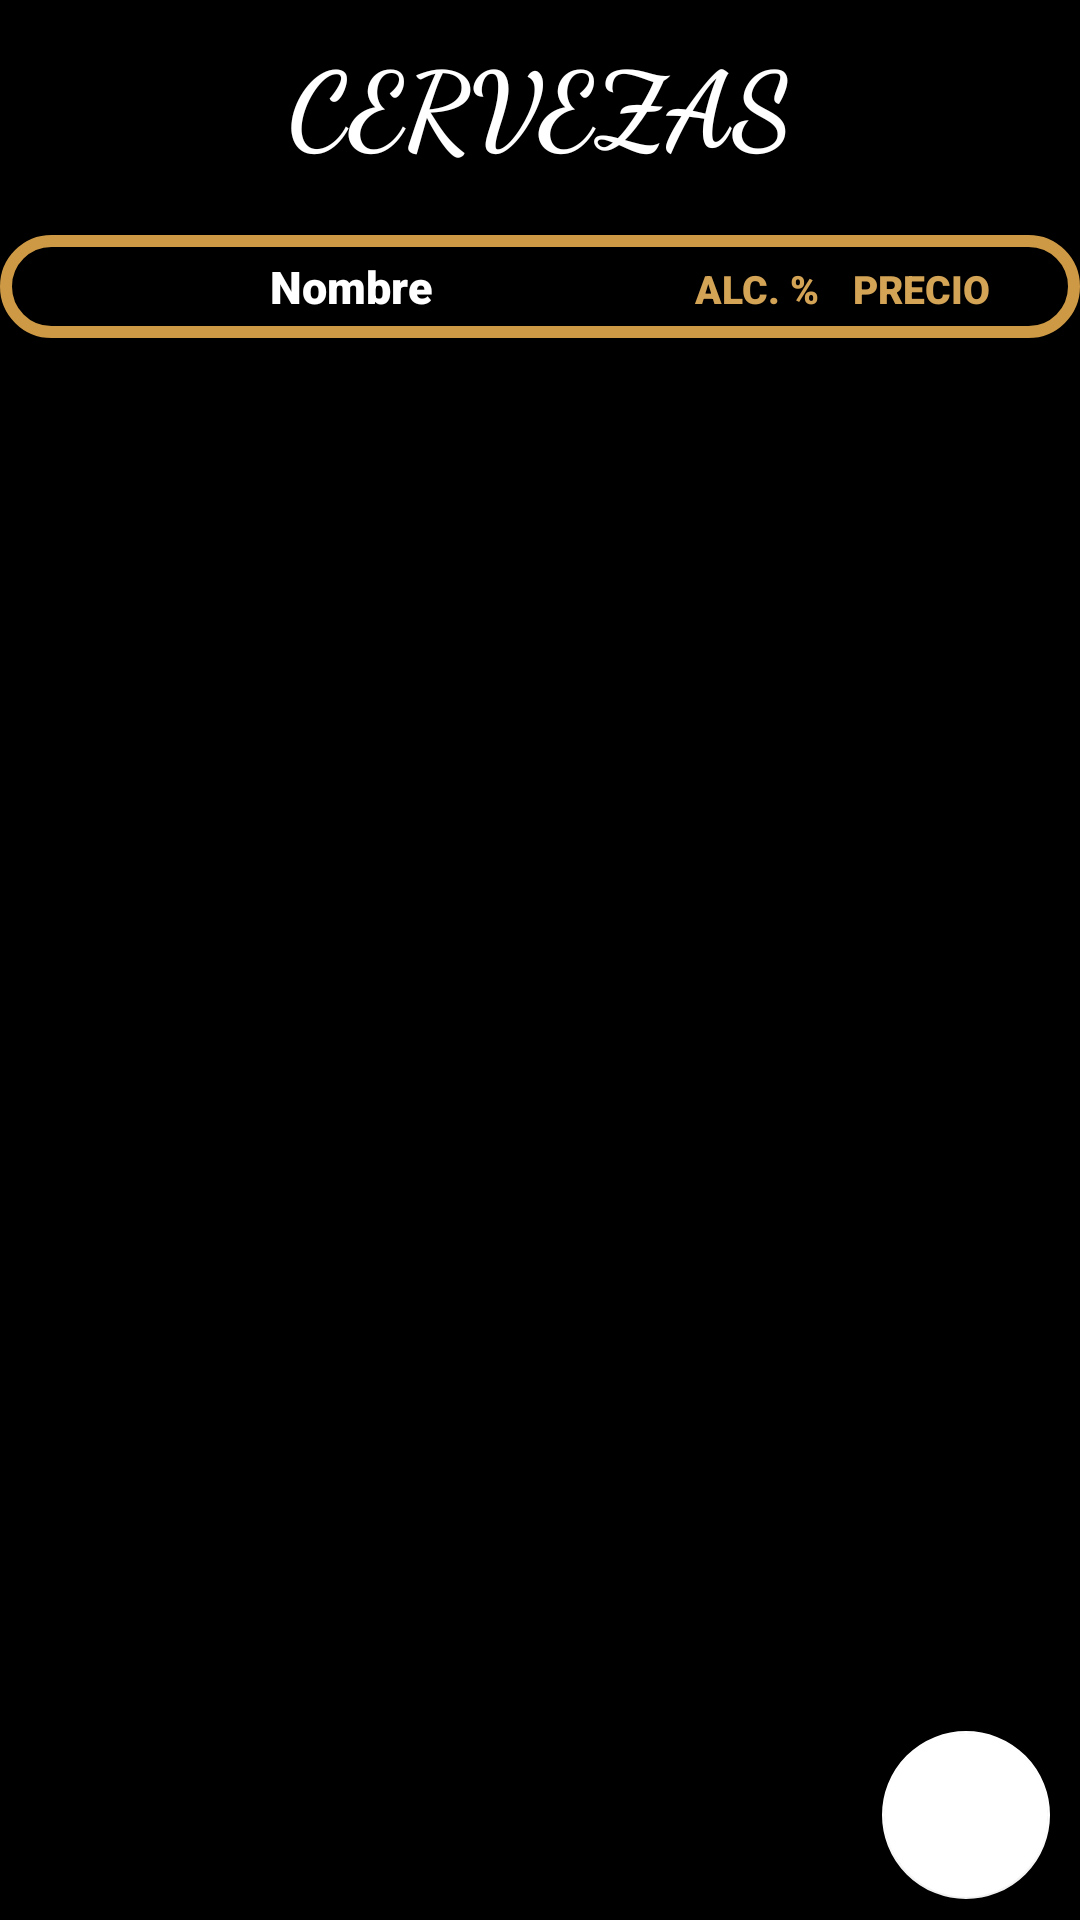

Here is an Android app screen rendered from its layout file. Give the layout XML and the strings, colors and styles it references.
<!-- AndroidManifest.xml: application theme Theme.ApplicationRestaurant -->
<!-- res/layout/activity_list_cervezas.xml -->
<?xml version="1.0" encoding="utf-8"?>
<LinearLayout xmlns:android="http://schemas.android.com/apk/res/android"
    xmlns:app="http://schemas.android.com/apk/res-auto"
    xmlns:tools="http://schemas.android.com/tools"
    android:layout_width="match_parent"
    android:layout_height="match_parent"
    android:background="@color/black"
    android:gravity="center"
    android:orientation="vertical"
    tools:context=".Views.Products.ListCervezas">

    <TextView
        android:id="@+id/textView"
        android:layout_width="wrap_content"
        android:layout_height="wrap_content"
        android:fontFamily="cursive"
        android:layout_marginTop="10dp"
        android:layout_marginBottom="10dp"
        android:text="CERVEZAS"
        android:textColor="@color/white"
        android:textStyle="bold"
        android:textSize="35dp" />

    <LinearLayout
        android:layout_width="wrap_content"
        android:layout_height="match_parent"
        android:layout_weight="1"
        android:orientation="vertical">

        <LinearLayout
            android:layout_width="wrap_content"
            android:layout_marginTop="10dp"
            android:layout_marginBottom="5dp"
            android:background="@drawable/border_3"
            android:padding="7dp"
            android:layout_height="wrap_content"
            android:orientation="horizontal">

            <TextView
                android:id="@+id/textViewTittle"
                android:layout_width="220dp"
                android:layout_height="wrap_content"
                android:fontFamily="sans-serif-black"
                android:textAlignment="center"
                android:textSize="15dp"
                android:textColor="@color/white"
                android:text="Nombre" />

            <TextView
                android:id="@+id/textViewTittleAlcoh"
                android:layout_width="50dp"
                android:layout_height="wrap_content"
                android:textAlignment="center"
                android:fontFamily="sans-serif-black"
                android:textSize="13dp"
                android:textColor="#D3A356"
                android:text="ALC. %" />

            <TextView
                android:id="@+id/textViewTittlePrice"
                android:layout_width="60dp"
                android:fontFamily="sans-serif-black"
                android:layout_height="wrap_content"
                android:textAlignment="center"
                android:textSize="13dp"
                android:textColor="#D3A356"
                android:text="PRECIO" />

            <TextView
                android:id="@+id/textViewOpciones"
                android:layout_width="55dp"
                android:layout_height="wrap_content"
                android:textSize="13dp"
                android:textColor="@color/white"
                android:text="" />
        </LinearLayout>

        <ListView
            android:id="@+id/listViewCervezas"
            android:layout_width="match_parent"
            android:layout_height="match_parent">

        </ListView>

    </LinearLayout>

    <LinearLayout
        android:layout_width="match_parent"
        android:layout_height="wrap_content"
        android:gravity="end"
        android:orientation="vertical">

        <com.google.android.material.floatingactionbutton.FloatingActionButton
            android:id="@+id/btnAgregarListCervezas"
            android:layout_width="match_parent"
            android:layout_height="wrap_content"
            android:layout_marginEnd="10dp"
            android:layout_marginBottom="7dp"
            android:accessibilityLiveRegion="none"
            android:clickable="true"
            app:backgroundTint="#FFFFFF"
            app:srcCompat="@android:drawable/ic_input_add" />
    </LinearLayout>

</LinearLayout>
<!-- resources referenced by this layout -->
<resources>
  <color name="black">#FF000000</color>
  <color name="white">#FFFFFFFF</color>
  <!-- drawable border_3 (drawable) -->
  <?xml version="1.0" encoding="utf-8"?>
  <shape xmlns:android="http://schemas.android.com/apk/res/android"
      xmlns:tools="http://schemas.android.com/tools"
      android:shape="rectangle">
      <solid android:color="#000000"></solid>
      <stroke android:width="4dp"
          android:color="#FFCD9944"></stroke>
      <corners android:radius="39dp"></corners>
  
  </shape>
  <style name="Theme.ApplicationRestaurant" parent="Theme.MaterialComponents.DayNight.NoActionBar">
          
          <item name="colorPrimary">#CD9944</item>
          <item name="colorPrimaryVariant">@color/black</item>
          <item name="colorOnPrimary">#FFFFFF</item>
          
          <item name="colorSecondary">@color/teal_200</item>
          <item name="colorSecondaryVariant">@color/teal_700</item>
          <item name="colorOnSecondary">@color/white</item>
          
          <item name="android:statusBarColor">?attr/colorPrimaryVariant</item>
          
          <item name="android:navigationBarColor">@color/dorado</item>
          <item name="android:textColor">@color/white</item>
          <item name="android:actionMenuTextColor">@color/white</item>
          <item name="title">El Burgues Pub</item>
      </style>
  <color name="teal_200">#FF03DAC5</color>
  <color name="teal_700">#FF018786</color>
  <color name="dorado">#CD9944</color>
</resources>
